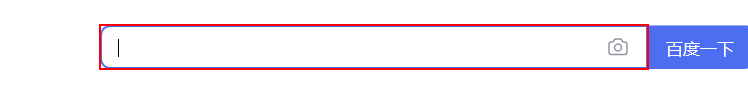
Workflow: 3.5UiPath对剪切板的介绍和使用

Step 1: Set Text 'INPUT  kw' on the text box
